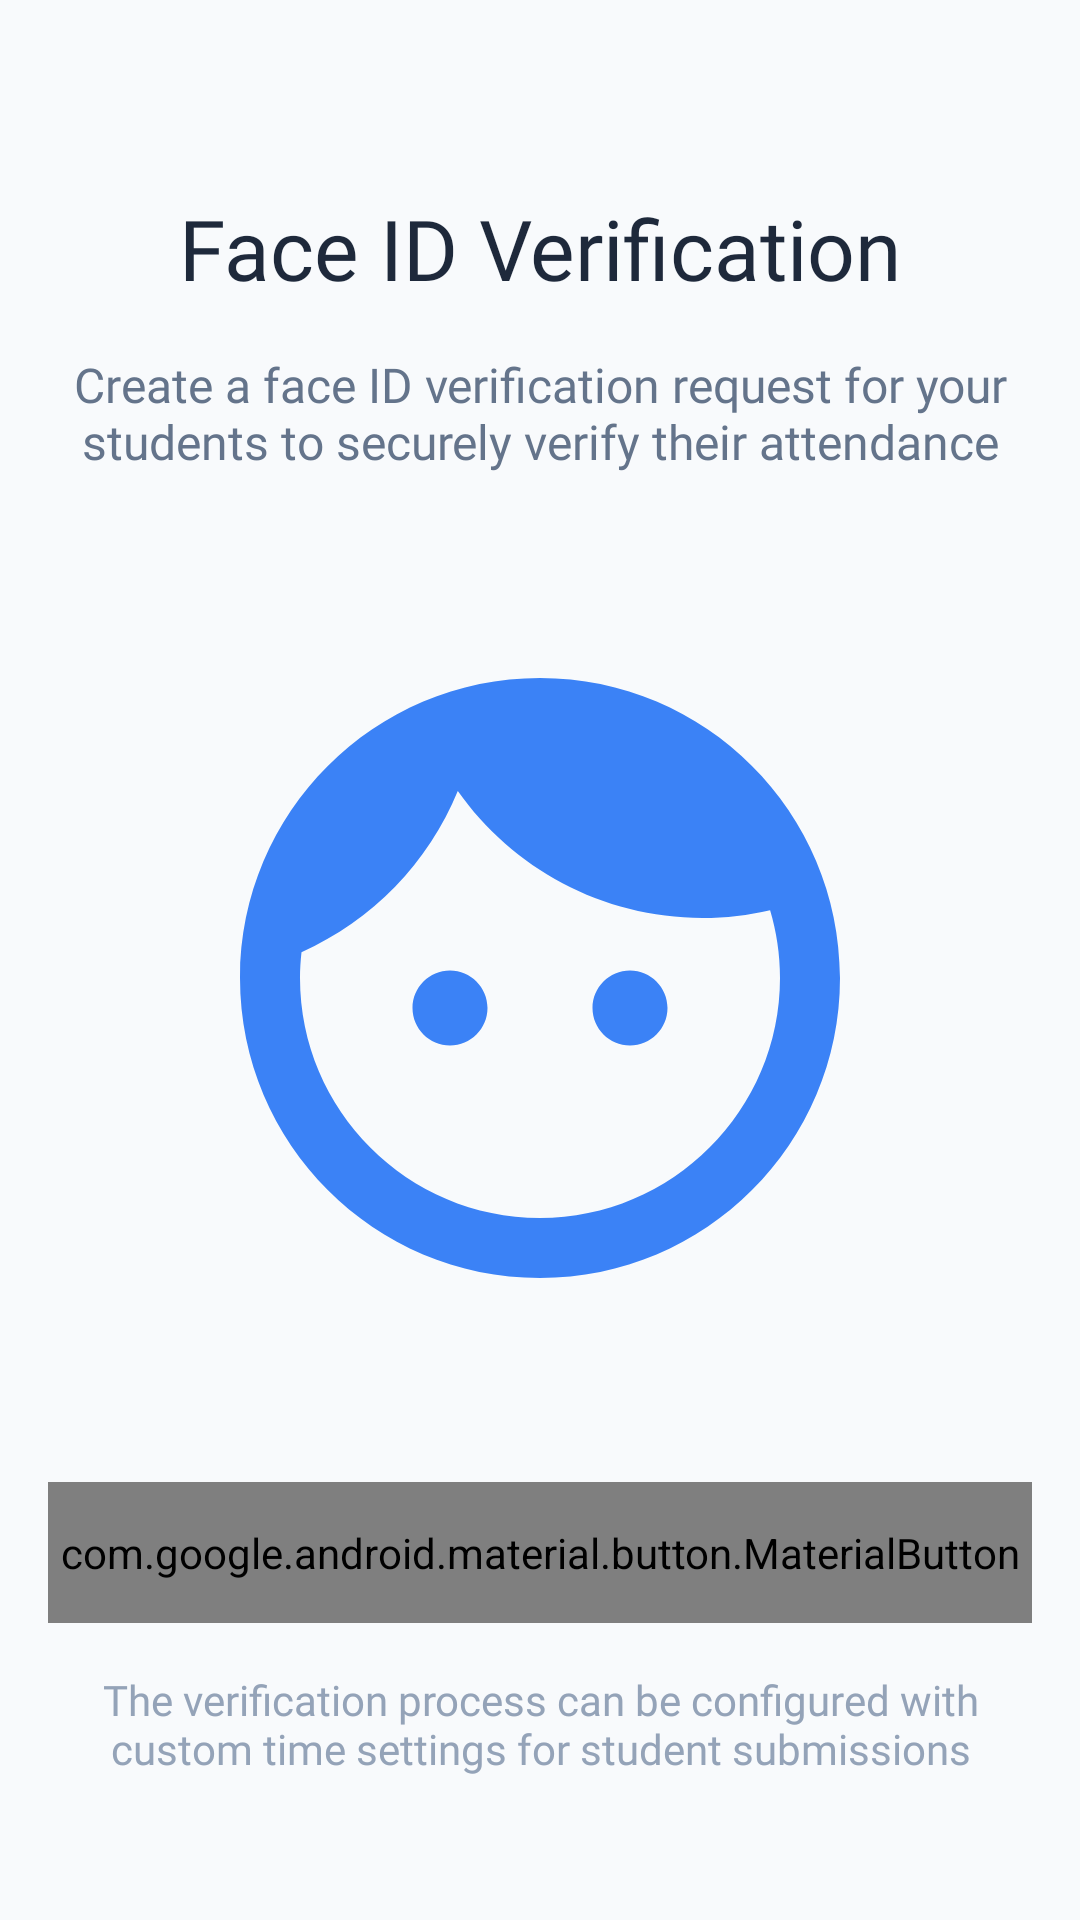

This screen was rendered from an Android layout file. Write that file and the resources it references.
<!-- AndroidManifest.xml: application theme Theme.Zentry -->
<!-- res/layout/activity_face_id_request.xml -->
<?xml version="1.0" encoding="utf-8"?>
<androidx.constraintlayout.widget.ConstraintLayout xmlns:android="http://schemas.android.com/apk/res/android"
    xmlns:app="http://schemas.android.com/apk/res-auto"
    android:layout_width="match_parent"
    android:layout_height="match_parent"
    android:background="#F8FAFC"
    android:padding="16dp">

    <TextView
        android:id="@+id/tvTitle"
        android:layout_width="wrap_content"
        android:layout_height="wrap_content"
        android:layout_marginTop="48dp"
        android:fontFamily="@font/mulishextrabold"
        android:text="Face ID Verification"
        android:textColor="#1E293B"
        android:textSize="28sp"
        app:layout_constraintEnd_toEndOf="parent"
        app:layout_constraintStart_toStartOf="parent"
        app:layout_constraintTop_toTopOf="parent" />

    <TextView
        android:id="@+id/tvDescription"
        android:layout_width="match_parent"
        android:layout_height="wrap_content"
        android:layout_marginTop="16dp"
        android:fontFamily="@font/mulish"
        android:text="Create a face ID verification request for your students to securely verify their attendance"
        android:textAlignment="center"
        android:textColor="#64748B"
        android:textSize="16sp"
        app:layout_constraintEnd_toEndOf="parent"
        app:layout_constraintStart_toStartOf="parent"
        app:layout_constraintTop_toBottomOf="@+id/tvTitle" />

    <ImageView
        android:id="@+id/ivFaceIdIllustration"
        android:layout_width="240dp"
        android:layout_height="240dp"
        android:layout_marginTop="48dp"
        android:src="@drawable/ic_face_id_enhanced"
        app:layout_constraintEnd_toEndOf="parent"
        app:layout_constraintStart_toStartOf="parent"
        app:layout_constraintTop_toBottomOf="@+id/tvDescription"
        app:tint="#3B82F6" />

    <com.google.android.material.button.MaterialButton
        android:id="@+id/btnStartVerification"
        android:layout_width="match_parent"
        android:layout_height="wrap_content"
        android:layout_marginTop="48dp"
        android:fontFamily="@font/mulishbold"
        android:paddingVertical="14dp"
        android:text="Start Verification Process"
        android:textAllCaps="false"
        android:textColor="#FFFFFF"
        android:textSize="16sp"
        app:backgroundTint="@null"
        app:background="@drawable/ripple_blue_gradient"
        app:cornerRadius="16dp"
        app:icon="@drawable/ic_face_id"
        app:iconGravity="textStart"
        app:layout_constraintEnd_toEndOf="parent"
        app:layout_constraintStart_toStartOf="parent"
        app:layout_constraintTop_toBottomOf="@+id/ivFaceIdIllustration" />

    <TextView
        android:id="@+id/tvNote"
        android:layout_width="match_parent"
        android:layout_height="wrap_content"
        android:layout_marginTop="16dp"
        android:fontFamily="@font/mulish"
        android:text="The verification process can be configured with custom time settings for student submissions"
        android:textAlignment="center"
        android:textColor="#94A3B8"
        android:textSize="14sp"
        app:layout_constraintEnd_toEndOf="parent"
        app:layout_constraintStart_toStartOf="parent"
        app:layout_constraintTop_toBottomOf="@+id/btnStartVerification" />

</androidx.constraintlayout.widget.ConstraintLayout>
<!-- resources referenced by this layout -->
<resources>
  <!-- drawable ic_face_id (drawable) -->
  <vector xmlns:android="http://schemas.android.com/apk/res/android"
      android:width="36dp"
      android:height="37dp"
      android:viewportWidth="36"
      android:viewportHeight="37">
    <path
        android:pathData="M6,13.875L6,8.167C6,7.062 6.895,6.167 8,6.167L13.5,6.167"
        android:strokeLineJoin="round"
        android:strokeWidth="1.5"
        android:fillColor="#00000000"
        android:strokeColor="#17191F"
        android:strokeLineCap="round"/>
    <path
        android:pathData="M30,23.125V28.833C30,29.938 29.105,30.833 28,30.833H22.5"
        android:strokeLineJoin="round"
        android:strokeWidth="1.5"
        android:fillColor="#00000000"
        android:strokeColor="#17191F"
        android:strokeLineCap="round"/>
    <path
        android:pathData="M22.5,6.167L28,6.167C29.105,6.167 30,7.062 30,8.167L30,13.875"
        android:strokeLineJoin="round"
        android:strokeWidth="1.5"
        android:fillColor="#00000000"
        android:strokeColor="#17191F"
        android:strokeLineCap="round"/>
    <path
        android:pathData="M13.5,30.833L8,30.833C6.895,30.833 6,29.938 6,28.833L6,23.125"
        android:strokeLineJoin="round"
        android:strokeWidth="1.5"
        android:fillColor="#00000000"
        android:strokeColor="#17191F"
        android:strokeLineCap="round"/>
  </vector>
  <!-- drawable ic_face_id_enhanced (drawable) -->
  <?xml version="1.0" encoding="utf-8"?>
  <vector xmlns:android="http://schemas.android.com/apk/res/android"
      android:width="24dp"
      android:height="24dp"
      android:viewportWidth="24"
      android:viewportHeight="24">
      <path
          android:fillColor="#FFFFFF"
          android:pathData="M9,11.75c-0.69,0 -1.25,0.56 -1.25,1.25s0.56,1.25 1.25,1.25 1.25,-0.56 1.25,-1.25 -0.56,-1.25 -1.25,-1.25zM15,11.75c-0.69,0 -1.25,0.56 -1.25,1.25s0.56,1.25 1.25,1.25 1.25,-0.56 1.25,-1.25 -0.56,-1.25 -1.25,-1.25zM12,2C6.48,2 2,6.48 2,12s4.48,10 10,10 10,-4.48 10,-10S17.52,2 12,2zM12,20c-4.41,0 -8,-3.59 -8,-8 0,-0.29 0.02,-0.58 0.05,-0.86 2.36,-1.05 4.23,-2.98 5.21,-5.37C11.07,8.33 14.05,10 17.42,10c0.78,0 1.53,-0.09 2.25,-0.26 0.21,0.71 0.33,1.47 0.33,2.26 0,4.41 -3.59,8 -8,8z"/>
  </vector>
  <!-- drawable ripple_blue_gradient (drawable) -->
  <?xml version="1.0" encoding="utf-8"?>
  <ripple xmlns:android="http://schemas.android.com/apk/res/android"
      android:color="#80FFFFFF">
      <item android:id="@android:id/mask">
          <shape android:shape="rectangle">
              <solid android:color="#FFFFFF" />
              <corners android:radius="16dp" />
          </shape>
      </item>
      <item android:drawable="@drawable/button_blue_gradient" />
  </ripple>
  <style name="Theme.Zentry" parent="Theme.AppCompat.Light.DarkActionBar">
          
          <item name="colorPrimary">@color/purple_500</item>
          <item name="colorPrimaryVariant">@color/purple_700</item>
          <item name="colorOnPrimary">@color/white</item>
          
          <item name="colorSecondary">@color/teal_200</item>
          <item name="colorSecondaryVariant">@color/teal_700</item>
          <item name="colorOnSecondary">@color/black</item>
      </style>
  <!-- drawable button_blue_gradient (drawable) -->
  <?xml version="1.0" encoding="utf-8"?>
  <shape xmlns:android="http://schemas.android.com/apk/res/android"
      android:shape="rectangle">
      <gradient
          android:type="linear"
          android:angle="135"
          android:startColor="#3B82F6"
          android:endColor="#60A5FA" />
      <corners android:radius="16dp" />
  </shape>
  <color name="purple_500">#FF6200EE</color>
  <color name="purple_700">#FF3700B3</color>
  <color name="white">#FFFFFFFF</color>
  <color name="teal_200">#FF03DAC5</color>
  <color name="teal_700">#FF018786</color>
  <color name="black">#FF000000</color>
</resources>
